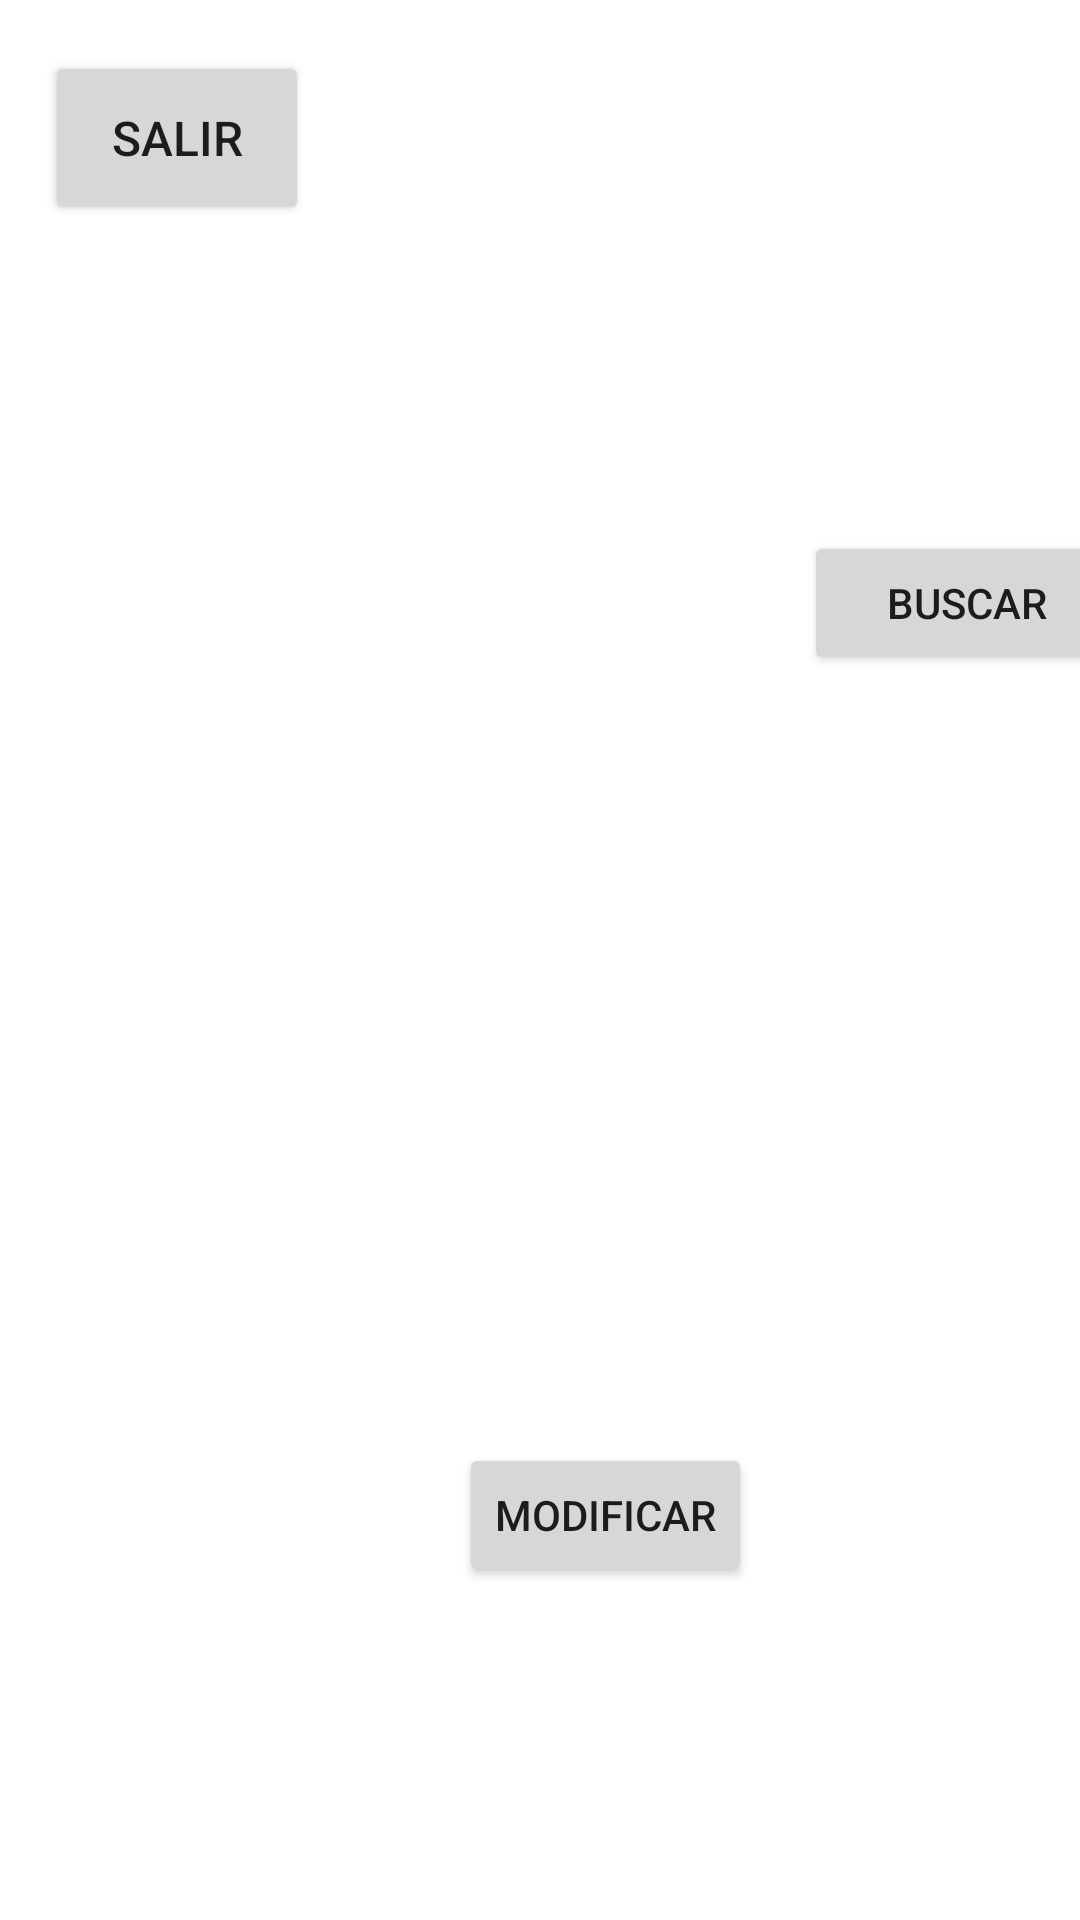

Write the Android layout XML for this screen, with the resource values it uses.
<!-- AndroidManifest.xml: application theme Theme.La_Liga -->
<!-- res/layout/activity_modificar_equip.xml -->
<?xml version="1.0" encoding="utf-8"?>
<FrameLayout xmlns:android="http://schemas.android.com/apk/res/android"
    xmlns:app="http://schemas.android.com/apk/res-auto"
    xmlns:tools="http://schemas.android.com/tools"
    android:layout_width="match_parent"
    android:layout_height="match_parent"
    android:backgroundTint="#EC0909"
    android:foregroundTint="#FD0000"
    tools:context=".Modificar_Equipo">

    <ImageView
        android:id="@+id/imageView"
        android:layout_width="wrap_content"
        android:layout_height="wrap_content"
        app:srcCompat="@drawable/jc" />

    <AbsoluteLayout
        android:layout_width="match_parent"
        android:layout_height="match_parent">

        <EditText
            android:id="@+id/id_nombre"
            android:layout_width="wrap_content"
            android:layout_height="wrap_content"
            android:layout_x="166dp"
            android:layout_y="142dp"
            android:background="#FFFFFF"
            android:ems="10"
            android:inputType="text" />

        <TextView
            android:id="@+id/textView3"
            android:layout_width="wrap_content"
            android:layout_height="wrap_content"
            android:layout_x="18dp"
            android:layout_y="138dp"
            android:backgroundTint="#EF0000"
            android:text="Nombre Equipo:"
            android:textColor="#FFFFFF"
            android:textSize="20sp" />

        <Button
            android:id="@+id/button3"
            android:layout_width="wrap_content"
            android:layout_height="wrap_content"
            android:layout_x="153dp"
            android:layout_y="481dp"
            android:onClick="modificar"
            android:text="MODIFICAR" />

        <Button
            android:id="@+id/button4"
            android:layout_width="109dp"
            android:layout_height="wrap_content"
            android:layout_x="268dp"
            android:layout_y="177dp"
            android:onClick="buscar"
            android:text="Buscar" />

        <Button
            android:id="@+id/button5"
            android:layout_width="wrap_content"
            android:layout_height="58dp"
            android:layout_x="15dp"
            android:layout_y="17dp"
            android:onClick="salir"
            android:text="salir"
            android:textSize="16sp" />

        <EditText
            android:id="@+id/id_ciudad"
            android:layout_width="wrap_content"
            android:layout_height="wrap_content"
            android:layout_x="150dp"
            android:layout_y="364dp"
            android:background="#FFFFFF"
            android:ems="10"
            android:inputType="text" />

        <EditText
            android:id="@+id/id_equipo2"
            android:layout_width="wrap_content"
            android:layout_height="wrap_content"
            android:layout_x="152dp"
            android:layout_y="419dp"
            android:background="#FFFFFF"
            android:ems="10"
            android:inputType="text" />

        <TextView
            android:id="@+id/textView14"
            android:layout_width="70dp"
            android:layout_height="wrap_content"
            android:layout_x="71dp"
            android:layout_y="363dp"
            android:text="Ciudad"
            android:textColor="#FFFFFF"
            android:textSize="20sp" />

        <TextView
            android:id="@+id/textView15"
            android:layout_width="wrap_content"
            android:layout_height="wrap_content"
            android:layout_x="70dp"
            android:layout_y="417dp"
            android:text="Puntos"
            android:textColor="#FFFFFF"
            android:textSize="20sp" />

    </AbsoluteLayout>
</FrameLayout>
<!-- resources referenced by this layout -->
<resources>
  <!-- drawable jc: jpg bitmap (mipmap-mdpi, 78775 bytes) -->
  <style name="Theme.La_Liga" parent="Base.Theme.La_Liga" />
  <style name="Base.Theme.La_Liga" parent="Theme.MaterialComponents.DayNight.DarkActionBar">
          
          
      </style>
</resources>
